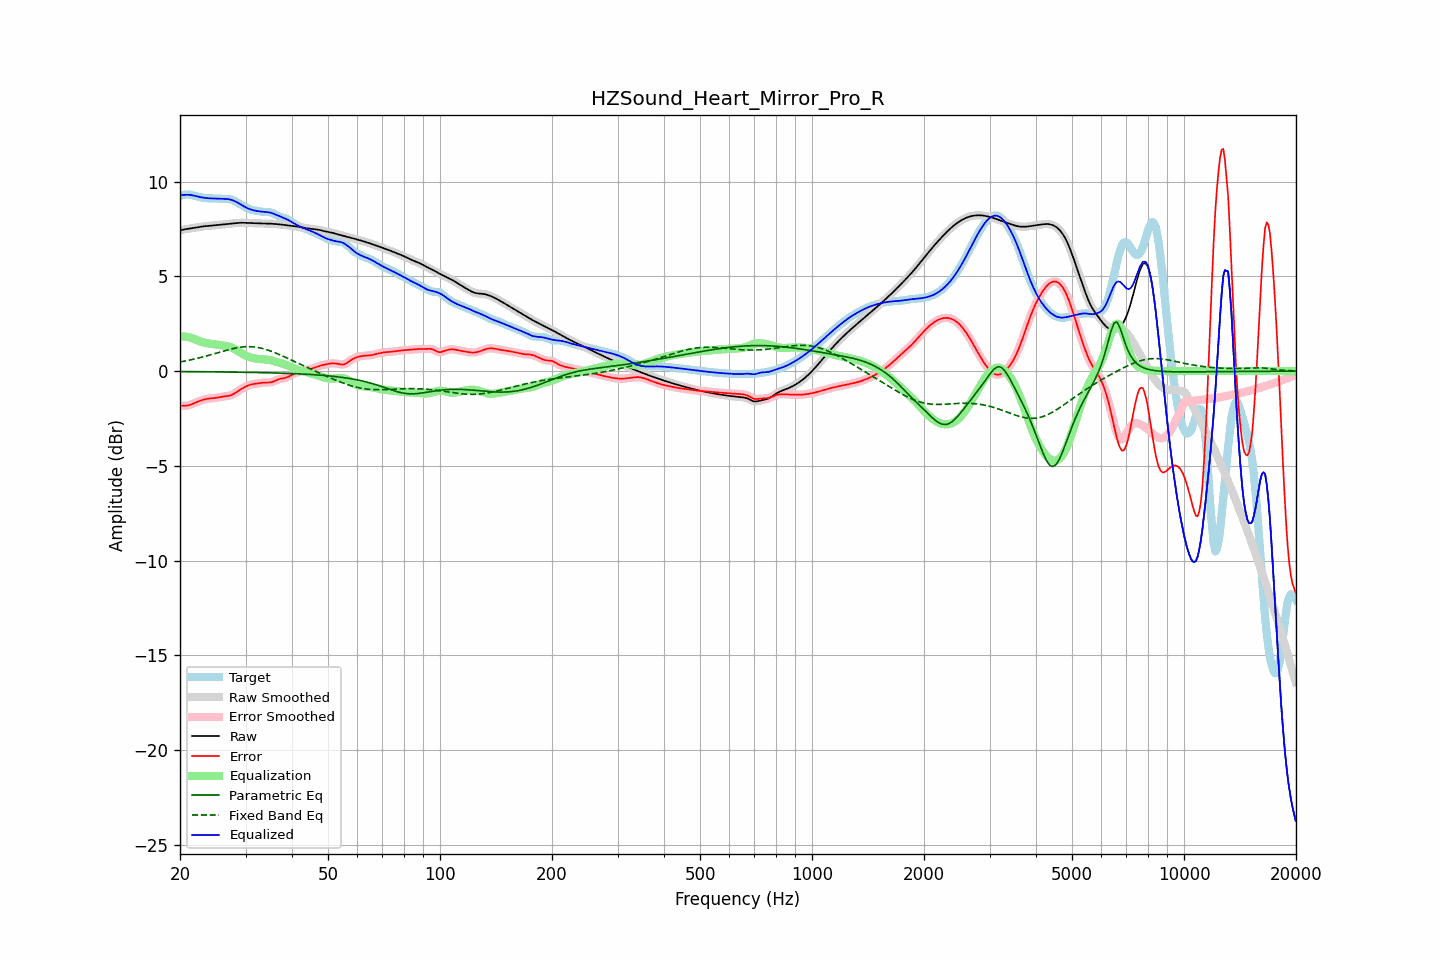

The table this chart was drawn from, first rows:
frequency, raw, error, smoothed, error_smoothed, equalization, parametric_eq, fixed_band_eq, equalized_raw, equalized_smoothed, target
20.00, 7.42, -1.83, 7.42, -1.83, 1.84, -0.03, 0.48, 9.26, 9.26, 9.25
20.20, 7.44, -1.83, 7.44, -1.83, 1.84, -0.03, 0.50, 9.28, 9.28, 9.27
20.40, 7.46, -1.83, 7.46, -1.83, 1.83, -0.03, 0.51, 9.29, 9.29, 9.29
20.61, 7.48, -1.83, 7.48, -1.83, 1.82, -0.03, 0.53, 9.30, 9.30, 9.31
20.81, 7.49, -1.82, 7.49, -1.82, 1.81, -0.03, 0.55, 9.30, 9.30, 9.32
21.02, 7.51, -1.81, 7.51, -1.81, 1.79, -0.03, 0.56, 9.30, 9.30, 9.32
21.23, 7.52, -1.79, 7.52, -1.79, 1.78, -0.03, 0.58, 9.29, 9.29, 9.31
21.44, 7.53, -1.76, 7.53, -1.76, 1.75, -0.03, 0.60, 9.29, 9.29, 9.29
21.66, 7.55, -1.72, 7.55, -1.72, 1.72, -0.03, 0.62, 9.27, 9.27, 9.27
21.87, 7.56, -1.69, 7.56, -1.69, 1.69, -0.03, 0.64, 9.25, 9.25, 9.25
22.09, 7.57, -1.65, 7.57, -1.65, 1.65, -0.03, 0.66, 9.23, 9.23, 9.22
22.31, 7.59, -1.62, 7.59, -1.62, 1.62, -0.03, 0.68, 9.21, 9.21, 9.20
22.54, 7.60, -1.58, 7.60, -1.58, 1.58, -0.03, 0.70, 9.19, 9.19, 9.19
22.76, 7.62, -1.55, 7.62, -1.55, 1.55, -0.03, 0.72, 9.17, 9.17, 9.17
22.99, 7.63, -1.52, 7.63, -1.52, 1.53, -0.03, 0.74, 9.15, 9.15, 9.15
23.22, 7.64, -1.50, 7.64, -1.50, 1.50, -0.04, 0.77, 9.14, 9.14, 9.14
23.45, 7.65, -1.48, 7.65, -1.48, 1.48, -0.04, 0.79, 9.13, 9.13, 9.13
23.69, 7.66, -1.46, 7.66, -1.46, 1.47, -0.04, 0.81, 9.12, 9.12, 9.12
23.92, 7.66, -1.45, 7.66, -1.45, 1.45, -0.04, 0.84, 9.12, 9.12, 9.11
24.16, 7.67, -1.44, 7.67, -1.44, 1.44, -0.04, 0.86, 9.11, 9.11, 9.11
24.40, 7.68, -1.43, 7.68, -1.43, 1.43, -0.04, 0.88, 9.11, 9.11, 9.11
24.65, 7.68, -1.43, 7.68, -1.42, 1.42, -0.04, 0.91, 9.10, 9.10, 9.11
24.89, 7.69, -1.42, 7.69, -1.42, 1.41, -0.04, 0.93, 9.10, 9.10, 9.11
25.14, 7.70, -1.40, 7.70, -1.40, 1.40, -0.04, 0.96, 9.10, 9.10, 9.10
25.39, 7.71, -1.39, 7.71, -1.39, 1.39, -0.04, 0.98, 9.10, 9.10, 9.10
25.65, 7.72, -1.37, 7.72, -1.37, 1.37, -0.04, 1.01, 9.10, 9.09, 9.09
25.91, 7.73, -1.36, 7.73, -1.36, 1.36, -0.05, 1.03, 9.09, 9.09, 9.09
26.16, 7.74, -1.34, 7.74, -1.34, 1.35, -0.05, 1.06, 9.09, 9.09, 9.08
26.43, 7.75, -1.33, 7.75, -1.33, 1.34, -0.05, 1.08, 9.09, 9.09, 9.08
26.69, 7.76, -1.32, 7.76, -1.32, 1.32, -0.05, 1.10, 9.08, 9.08, 9.08
26.96, 7.77, -1.31, 7.77, -1.31, 1.30, -0.05, 1.13, 9.07, 9.07, 9.07
27.23, 7.78, -1.29, 7.78, -1.29, 1.28, -0.05, 1.15, 9.05, 9.05, 9.07
27.50, 7.78, -1.26, 7.78, -1.26, 1.25, -0.05, 1.17, 9.03, 9.03, 9.04
27.77, 7.79, -1.22, 7.79, -1.22, 1.21, -0.05, 1.19, 9.00, 9.00, 9.01
28.05, 7.80, -1.17, 7.80, -1.17, 1.17, -0.05, 1.21, 8.97, 8.97, 8.98
28.33, 7.81, -1.12, 7.81, -1.12, 1.12, -0.06, 1.22, 8.93, 8.93, 8.93
28.62, 7.82, -1.06, 7.82, -1.06, 1.07, -0.06, 1.24, 8.88, 8.88, 8.88
28.90, 7.82, -1.01, 7.82, -1.01, 1.01, -0.06, 1.25, 8.83, 8.83, 8.83
29.19, 7.82, -0.95, 7.82, -0.95, 0.96, -0.06, 1.26, 8.78, 8.78, 8.78
29.48, 7.82, -0.90, 7.82, -0.90, 0.90, -0.06, 1.27, 8.73, 8.73, 8.73
29.78, 7.82, -0.86, 7.82, -0.86, 0.86, -0.06, 1.28, 8.68, 8.68, 8.68
30.08, 7.82, -0.81, 7.82, -0.81, 0.81, -0.06, 1.29, 8.63, 8.63, 8.63
30.38, 7.81, -0.77, 7.81, -0.77, 0.78, -0.07, 1.29, 8.59, 8.59, 8.59
30.68, 7.81, -0.74, 7.81, -0.74, 0.74, -0.07, 1.29, 8.55, 8.55, 8.55
30.99, 7.80, -0.71, 7.81, -0.71, 0.72, -0.07, 1.29, 8.52, 8.52, 8.52
31.30, 7.80, -0.69, 7.80, -0.69, 0.70, -0.07, 1.28, 8.50, 8.50, 8.49
31.61, 7.80, -0.68, 7.80, -0.68, 0.68, -0.07, 1.27, 8.48, 8.48, 8.48
31.93, 7.80, -0.67, 7.80, -0.67, 0.66, -0.07, 1.26, 8.46, 8.46, 8.46
32.24, 7.79, -0.65, 7.79, -0.65, 0.65, -0.08, 1.25, 8.44, 8.44, 8.45
32.57, 7.79, -0.64, 7.79, -0.64, 0.64, -0.08, 1.24, 8.43, 8.43, 8.43
32.89, 7.79, -0.63, 7.79, -0.63, 0.63, -0.08, 1.22, 8.42, 8.42, 8.42
33.22, 7.79, -0.62, 7.79, -0.62, 0.62, -0.08, 1.20, 8.41, 8.41, 8.40
33.55, 7.79, -0.61, 7.79, -0.61, 0.62, -0.08, 1.18, 8.40, 8.41, 8.39
33.89, 7.78, -0.61, 7.78, -0.61, 0.61, -0.09, 1.15, 8.40, 8.40, 8.39
34.23, 7.78, -0.61, 7.78, -0.61, 0.61, -0.09, 1.13, 8.39, 8.39, 8.39
34.57, 7.78, -0.61, 7.78, -0.61, 0.60, -0.09, 1.10, 8.38, 8.38, 8.39
34.92, 7.78, -0.60, 7.78, -0.60, 0.58, -0.09, 1.07, 8.36, 8.36, 8.38
35.27, 7.77, -0.58, 7.77, -0.58, 0.56, -0.09, 1.04, 8.34, 8.34, 8.35
35.62, 7.77, -0.55, 7.77, -0.55, 0.54, -0.10, 1.01, 8.31, 8.31, 8.32
35.97, 7.76, -0.52, 7.76, -0.52, 0.51, -0.10, 0.97, 8.27, 8.27, 8.28
... 635 more rows
